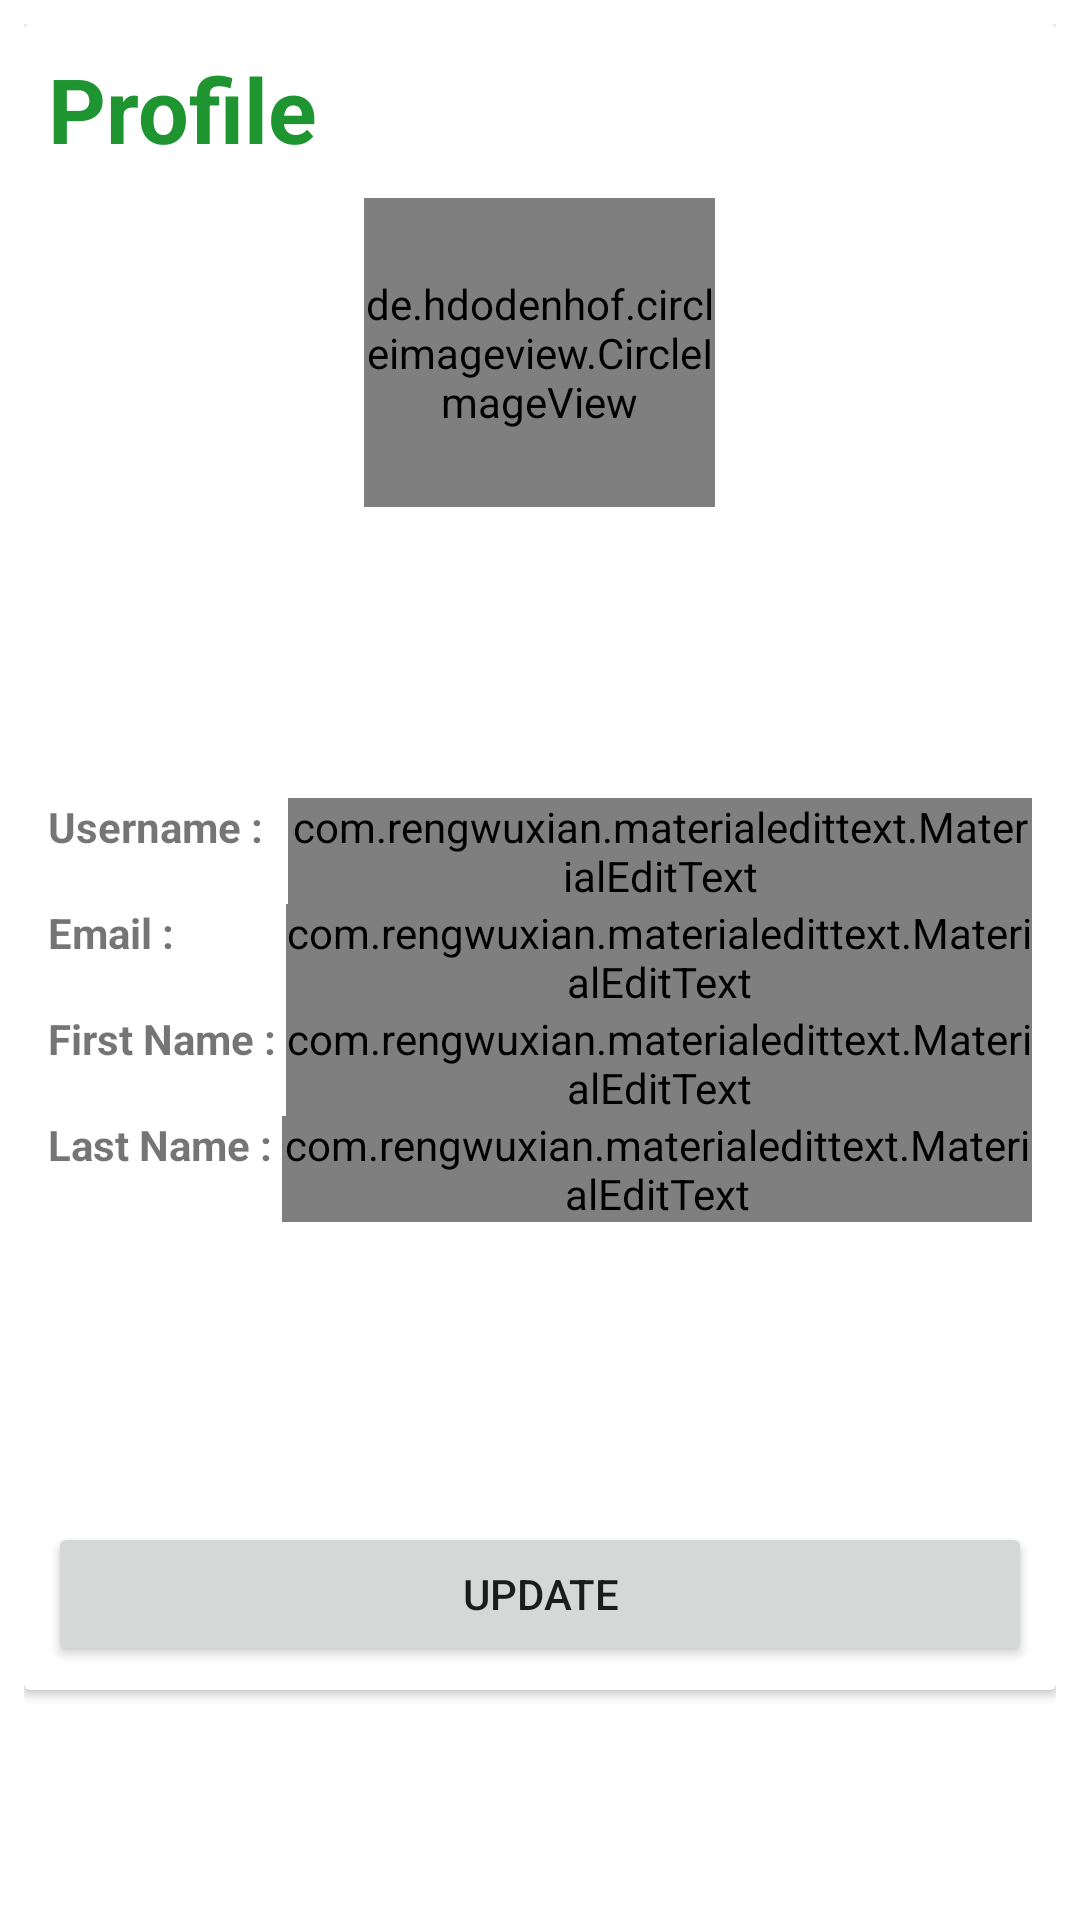

Layout XML and referenced resources for this Android screen:
<!-- AndroidManifest.xml: application theme AppTheme -->
<!-- res/layout/activity_edit_profile.xml -->
<?xml version="1.0" encoding="utf-8"?>
<RelativeLayout xmlns:android="http://schemas.android.com/apk/res/android"
    xmlns:tools="http://schemas.android.com/tools"
    android:layout_width="match_parent"
    android:layout_height="match_parent"
    android:background="@color/plantAddBackground"
    android:padding="8dp"
    tools:context=".Fragments.ProfileFragment">

    <androidx.cardview.widget.CardView
        android:layout_width="match_parent"
        android:layout_height="wrap_content">

        <RelativeLayout
            android:layout_width="match_parent"
            android:layout_height="match_parent"

            android:padding="8dp">

            <TextView
                android:layout_width="wrap_content"
                android:layout_height="wrap_content"
                android:text="Profile"
                android:textColor="@color/colorBackground"
                android:textSize="30dp"
                android:textStyle="bold" />

            <de.hdodenhof.circleimageview.CircleImageView
                android:id="@+id/profile_image"
                android:layout_width="117dp"
                android:layout_height="103dp"
                android:layout_centerHorizontal="true"
                android:layout_marginTop="50dp"
                android:src="@drawable/bg_image" />

            <LinearLayout
                android:layout_width="match_parent"
                android:layout_height="wrap_content"
                android:layout_marginTop="250dp"
                android:orientation="vertical">

                <LinearLayout
                    android:layout_width="match_parent"
                    android:layout_height="wrap_content"
                    android:orientation="horizontal">

                    <TextView
                        android:layout_width="wrap_content"
                        android:layout_height="wrap_content"
                        android:text="Username : "
                        android:textStyle="bold" />

                    <com.rengwuxian.materialedittext.MaterialEditText
                        android:layout_width="match_parent"
                        android:layout_height="wrap_content"
                        android:id="@+id/update_username"
                        android:layout_marginLeft="5dp"
                        android:inputType="textPersonName">

                    </com.rengwuxian.materialedittext.MaterialEditText>
                </LinearLayout>

                <LinearLayout
                    android:layout_width="match_parent"
                    android:layout_height="wrap_content"
                    android:orientation="horizontal">

                    <TextView
                        android:layout_width="wrap_content"
                        android:layout_height="wrap_content"
                        android:text="Email : "
                        android:textStyle="bold" />

                    <com.rengwuxian.materialedittext.MaterialEditText
                        android:layout_width="match_parent"
                        android:layout_height="wrap_content"
                        android:id="@+id/update_email"
                        android:layout_marginLeft="34dp"
                        android:inputType="textEmailAddress">

                    </com.rengwuxian.materialedittext.MaterialEditText>
                </LinearLayout>

                <LinearLayout
                    android:layout_width="match_parent"
                    android:layout_height="wrap_content"
                    android:orientation="horizontal">

                    <TextView
                        android:layout_width="wrap_content"
                        android:layout_height="wrap_content"
                        android:text="First Name : "
                        android:textStyle="bold" />

                    <com.rengwuxian.materialedittext.MaterialEditText
                        android:layout_width="match_parent"
                        android:layout_height="wrap_content"
                        android:id="@+id/fName"
                        android:inputType="textPersonName">

                    </com.rengwuxian.materialedittext.MaterialEditText>
                </LinearLayout>

                <LinearLayout
                    android:layout_width="match_parent"
                    android:layout_height="wrap_content"
                    android:orientation="horizontal">

                    <TextView
                        android:layout_width="wrap_content"
                        android:layout_height="wrap_content"
                        android:text="Last Name : "
                        android:textStyle="bold" />

                    <com.rengwuxian.materialedittext.MaterialEditText
                        android:layout_width="match_parent"
                        android:layout_height="wrap_content"
                        android:id="@+id/lName"
                        android:inputType="textPersonName">

                    </com.rengwuxian.materialedittext.MaterialEditText>
                </LinearLayout>

                <LinearLayout
                    android:layout_width="match_parent"
                    android:layout_height="wrap_content"
                    android:orientation="horizontal">

                    <Button
                        android:id="@+id/update_profile"
                        android:layout_width="match_parent"
                        android:layout_height="match_parent"
                        android:layout_marginTop="100dp"
                        android:text="Update"/>

                </LinearLayout>

            </LinearLayout>

        </RelativeLayout>
    </androidx.cardview.widget.CardView>


</RelativeLayout>
<!-- resources referenced by this layout -->
<resources>
  <color name="colorBackground">#1F9532</color>
  <style name="AppTheme" parent="Theme.AppCompat.Light.NoActionBar">
          
          <item name="colorPrimary">@color/colorPrimary</item>
          <item name="colorPrimaryDark">@color/colorPrimaryDark</item>
          <item name="colorAccent">@color/colorAccent</item>
      </style>
  <color name="colorPrimary">#6200EE</color>
  <color name="colorPrimaryDark">#FF000000</color>
  <color name="colorAccent">#03DAC5</color>
</resources>
